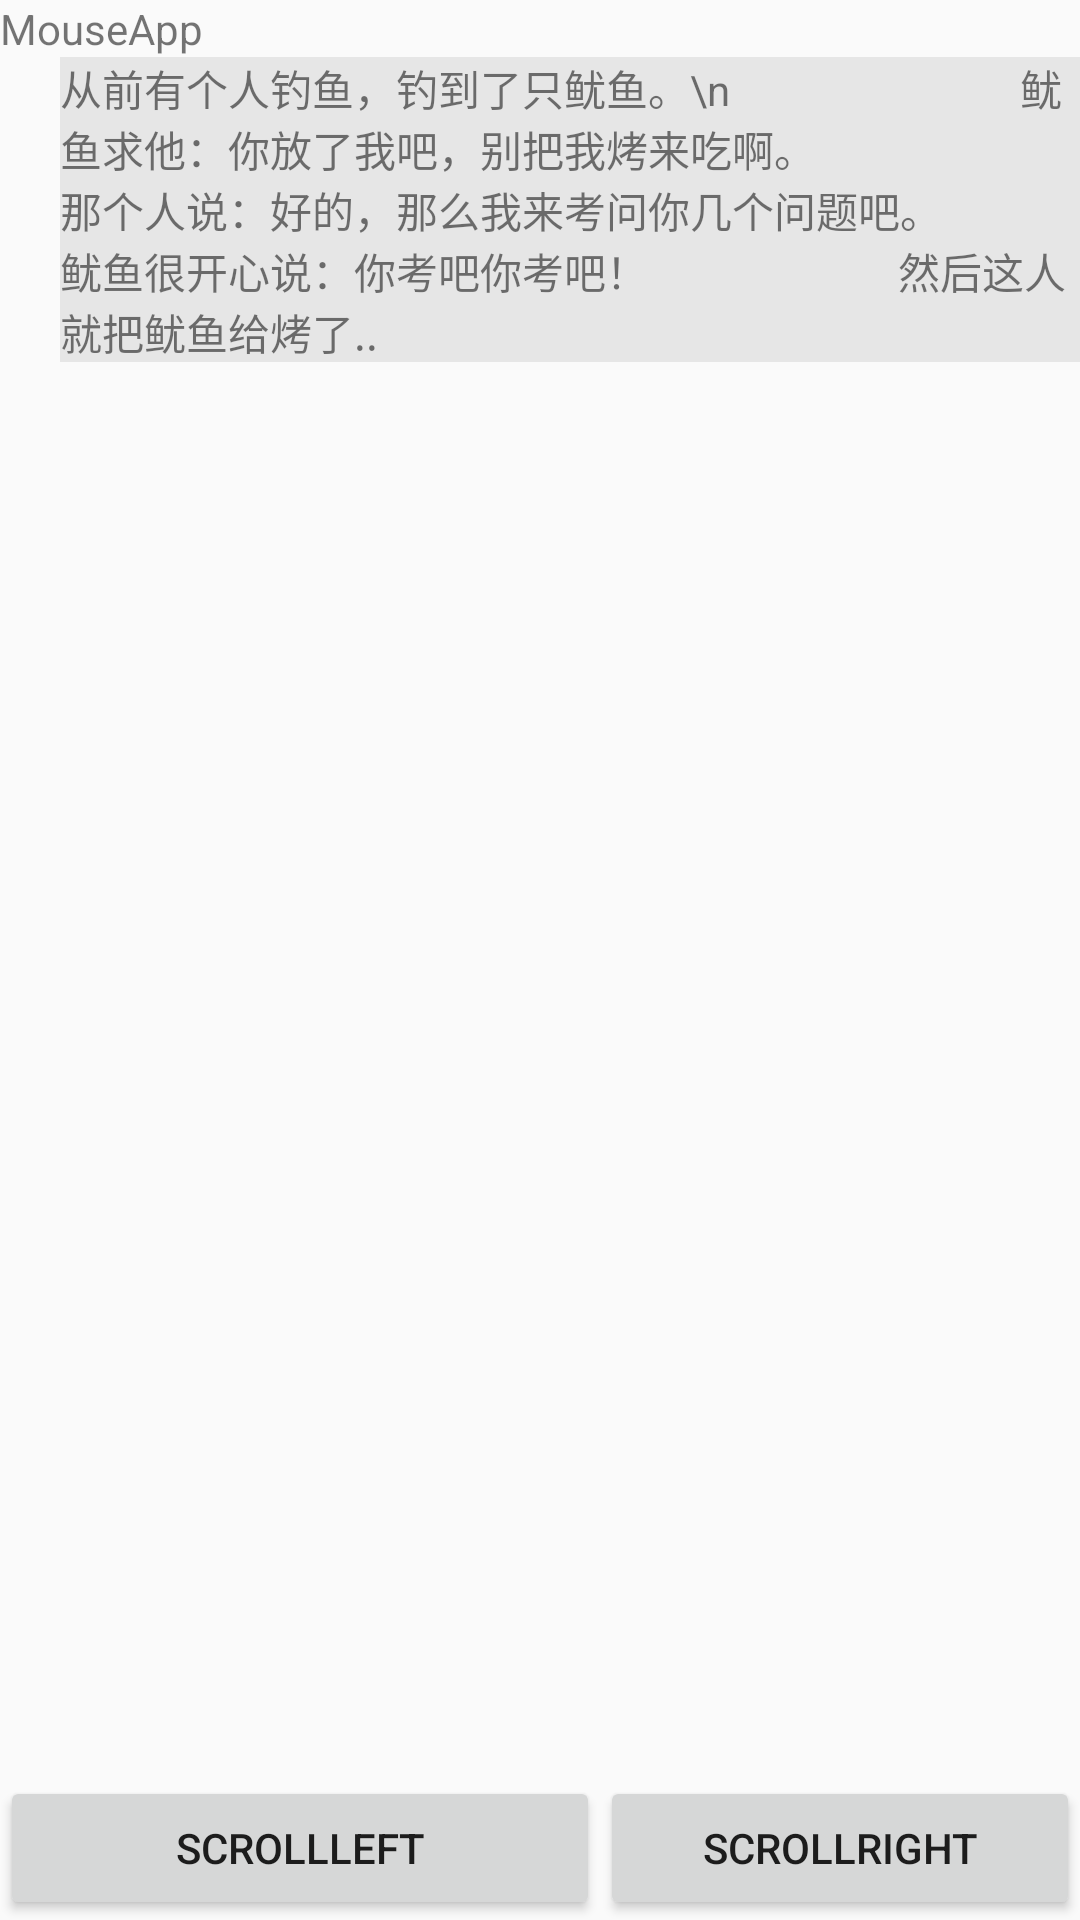

The Android layout XML behind this screen, and the referenced resources:
<!-- AndroidManifest.xml: application theme AppTheme -->
<!-- res/layout/m2_main.xml -->
<?xml version="1.0" encoding="utf-8"?>
<RelativeLayout xmlns:android="http://schemas.android.com/apk/res/android"
	android:orientation="vertical" android:layout_width="fill_parent"
	android:layout_height="fill_parent">

	<TextView android:layout_width="fill_parent" android:id="@+id/tv_hello"
		android:layout_height="wrap_content" android:text="@string/app_name" />

	<TextView android:layout_width="fill_parent" android:id="@+id/tv_scroll"
	    android:layout_below="@id/tv_hello" android:layout_marginLeft="20dip"
		android:layout_height="wrap_content"
		android:background="#e6e6e6"
		android:text="从前有个人钓鱼，钓到了只鱿鱼。\n
                            鱿鱼求他：你放了我吧，别把我烤来吃啊。
                         那个人说：好的，那么我来考问你几个问题吧。 
                        鱿鱼很开心说：你考吧你考吧！ 
                       然后这人就把鱿鱼给烤了.. " />


	<Button android:id="@+id/bt_scrollLeft"
		android:layout_alignParentBottom="true" android:layout_width="200dip"
		android:layout_height="wrap_content" android:text="scrollLeft" />

	<Button android:id="@+id/bt_scrollRight" android:layout_width="200dip"
		android:layout_toRightOf="@id/bt_scrollLeft"
		android:layout_alignParentBottom="true" android:layout_height="wrap_content"
		android:text="scrollRight" />
</RelativeLayout>
<!-- resources referenced by this layout -->
<resources>
  <string name="app_name">MouseApp</string>
  <style name="AppTheme" parent="Theme.AppCompat.Light.NoActionBar">
          
      </style>
</resources>
